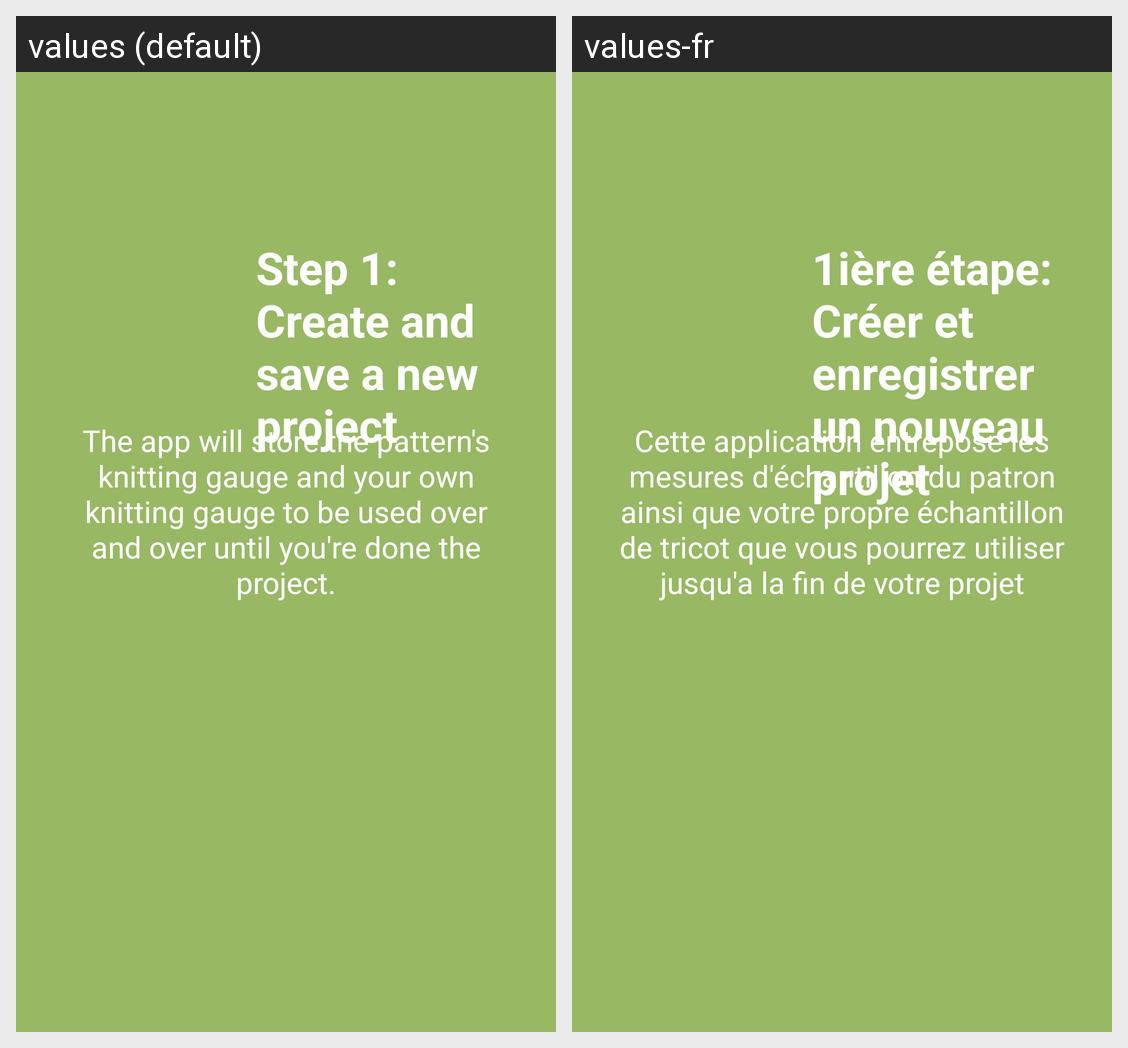

Locale-by-locale string values for the Android screen shown in this grid:
Android screen res/layout/onboarding_landscape_2.xml rendered under 2 locales, left to right: values (default), values-fr. Device: Nexus 5 (rendered at 1080×1920; each locale shown at half size, 540×960, under a caption strip naming it); theme AppTheme.
Strings drawn on this screen, with the default value and each locale's value (text and hints the layout hard-codes, and strings that could not be matched under every locale, appear in the picture but are not listed):

slide2Description
  values: The app will store the pattern's knitting gauge and your own knitting gauge to be used over and over until you're done the project.
  values-fr: Cette application entrepose les mesures d'échantillon du patron ainsi que votre propre échantillon de tricot que vous pourrez utiliser jusqu'a la fin de votre projet

slide2Title
  values: Step 1: Create and save a new project
  values-fr: 1ière étape: Créer et enregistrer un nouveau projet
